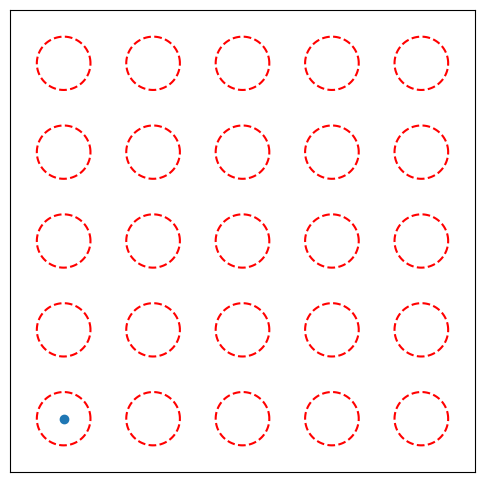

Reproduce this figure in Python.
# Import the champions
import numpy as np
from matplotlib import pyplot as plt
from matplotlib.animation import FuncAnimation

# Animation parameters
tot_seconds = 5
fps = 60

# Total number of frames
tot_frames = int(fps * tot_seconds)

'''
Create unit circle
'''

# Generate circle position array
num = 100
circle_angles = np.linspace(0, 2 * np.pi, num=num)
x_pos = np.cos(circle_angles)
y_pos = np.sin(circle_angles)
unit_circle = np.vstack((x_pos[None,:], y_pos[None,:]))

'''
Create static pillars
'''

# Pillar parameters
num_pillars_x = 5
pillar_spacing = 1
pillar_radius = 0.3

pillar_list = []
pillar_circle = pillar_radius * unit_circle
pillar_centers = np.empty((2, num_pillars_x**2))

for x in range(num_pillars_x):
	for y in range(num_pillars_x):
		
		index = x * num_pillars_x + y
		x_pos = x * pillar_spacing
		y_pos = y * pillar_spacing
		pos = np.array([[x_pos, y_pos]])
		
		pillar_centers[:, index] = pos
		pillar_list.append(pillar_circle + pos.T)

'''
Create ball object
'''

num_balls = 1
init_pos = np.array([0, 0]) * 1.0
init_dir = np.array([1, 1]) * np.sqrt(2) / 2

class Ball:
	
	speed = 1e-1
	
	def __init__(self, position, direction, pillar_centers, pillar_radius, graph):
		self.position = position
		self.velocity = direction * self.speed
		self.pillar_centers = pillar_centers
		self.pillar_radius = pillar_radius
		self.graph = graph
	
	def update(self):
		self.position += self.velocity
		
		# Ignore pillar collisions
		self.graph.set_offsets(self.position)

'''
Plot system
'''

# Initiate axes
fig = plt.figure(figsize=(6,6))
ax = fig.add_subplot(111)

# Initial pillar posititions
for pillar_line in pillar_list:
	ax.plot(pillar_line[0,:], pillar_line[1,:], '--r')

# Initial ball positions
ball_list = [Ball(init_pos, init_dir, pillar_centers, pillar_radius, \
			ax.scatter(init_pos[0], init_pos[1])) for i in range(num_balls)]

# Update axes
def update(frame):
	for ball in ball_list:
		ball.update()

'''
Configure plot settings
'''

# Set limits for the plots
ax.set_xlim([-2 * pillar_radius, num_pillars_x - 1 + 2 * pillar_radius])
ax.set_ylim([-2 * pillar_radius, num_pillars_x - 1 + 2 * pillar_radius])
ax.set_xticks([])
ax.set_yticks([])

'''
ANIMATE THE DIAGRAM
'''

ani = FuncAnimation(fig, update, tot_frames, interval=1000/fps)
#ani.save('animation.gif', writer='imagemagick', fps=fps)
plt.show()
